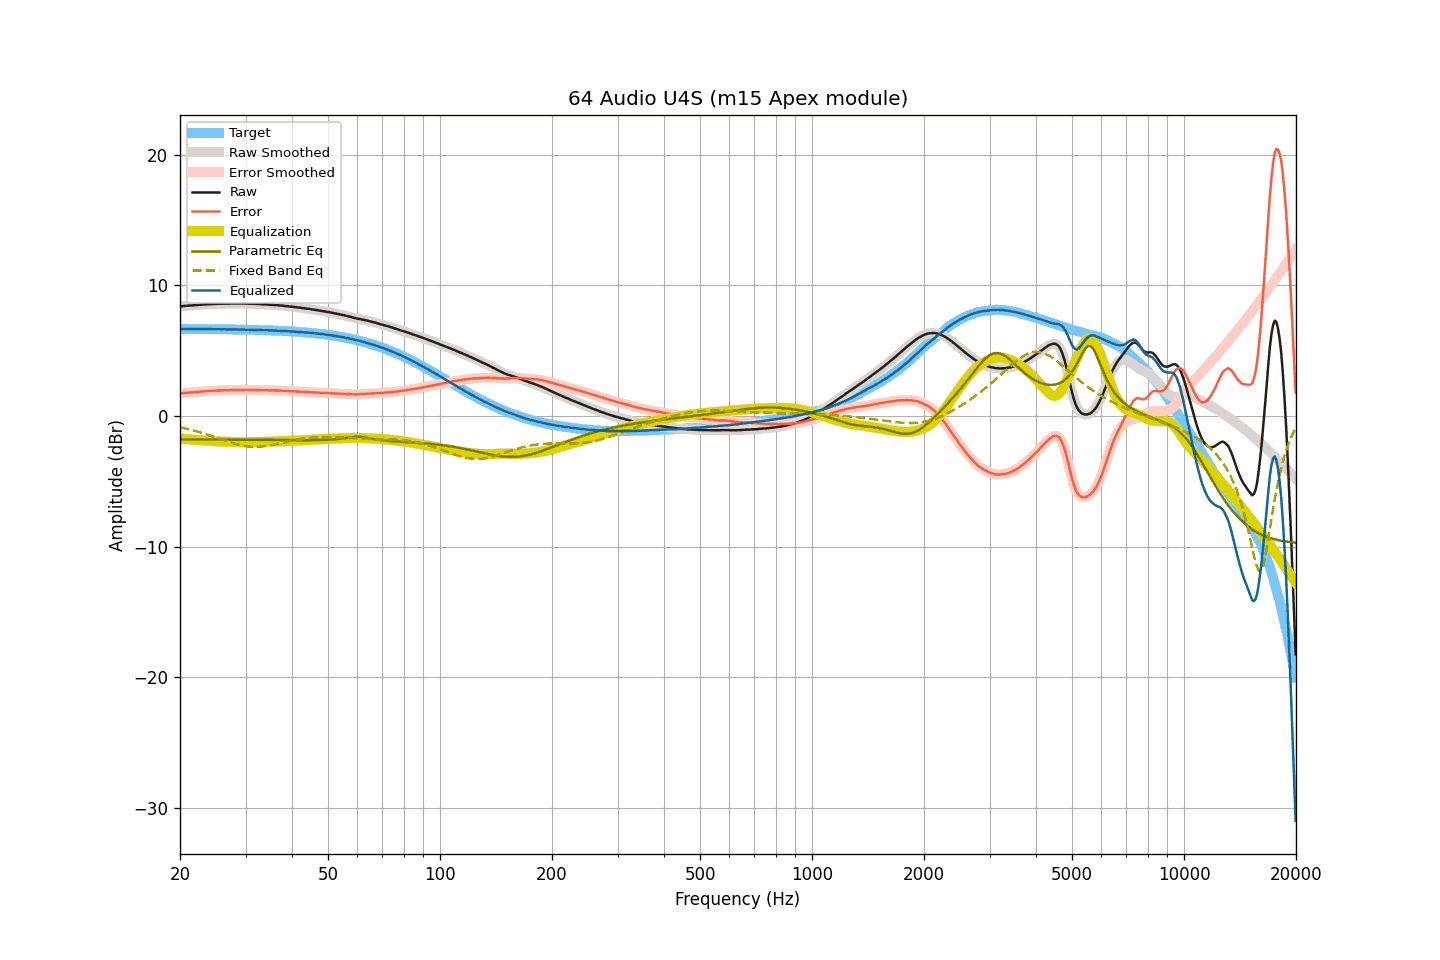

The data file committed next to this chart (first rows):
frequency, raw, smoothed, error, error_smoothed, equalization, parametric_eq, fixed_band_eq, equalized_raw, equalized_smoothed, target
20.00, 8.38, 8.38, 1.72, 1.72, -1.72, -1.79, -0.87, 6.65, 6.65, 6.66
20.20, 8.39, 8.39, 1.73, 1.74, -1.74, -1.79, -0.90, 6.65, 6.66, 6.66
20.40, 8.41, 8.41, 1.75, 1.75, -1.75, -1.79, -0.92, 6.66, 6.66, 6.66
20.61, 8.42, 8.42, 1.76, 1.76, -1.76, -1.79, -0.95, 6.66, 6.66, 6.66
20.81, 8.43, 8.43, 1.77, 1.77, -1.77, -1.79, -0.98, 6.66, 6.66, 6.66
21.02, 8.44, 8.44, 1.78, 1.79, -1.78, -1.79, -1.01, 6.66, 6.66, 6.65
21.23, 8.45, 8.45, 1.80, 1.79, -1.79, -1.79, -1.04, 6.66, 6.66, 6.65
21.44, 8.46, 8.46, 1.81, 1.80, -1.80, -1.79, -1.07, 6.66, 6.65, 6.65
21.66, 8.46, 8.46, 1.81, 1.81, -1.81, -1.79, -1.10, 6.65, 6.65, 6.65
21.87, 8.47, 8.47, 1.82, 1.82, -1.82, -1.79, -1.13, 6.65, 6.65, 6.65
22.09, 8.48, 8.48, 1.83, 1.83, -1.83, -1.79, -1.16, 6.65, 6.65, 6.65
22.31, 8.49, 8.49, 1.84, 1.84, -1.84, -1.80, -1.20, 6.65, 6.65, 6.65
22.54, 8.50, 8.50, 1.85, 1.85, -1.85, -1.80, -1.23, 6.65, 6.65, 6.65
22.76, 8.51, 8.51, 1.86, 1.86, -1.86, -1.80, -1.27, 6.65, 6.65, 6.65
22.99, 8.52, 8.52, 1.87, 1.87, -1.87, -1.80, -1.31, 6.65, 6.65, 6.65
23.22, 8.53, 8.53, 1.88, 1.88, -1.88, -1.80, -1.34, 6.65, 6.65, 6.65
23.45, 8.54, 8.54, 1.89, 1.89, -1.89, -1.80, -1.38, 6.65, 6.65, 6.65
23.69, 8.55, 8.55, 1.90, 1.90, -1.90, -1.80, -1.42, 6.65, 6.64, 6.64
23.92, 8.55, 8.55, 1.91, 1.91, -1.91, -1.80, -1.46, 6.64, 6.64, 6.64
24.16, 8.56, 8.56, 1.92, 1.92, -1.92, -1.80, -1.50, 6.64, 6.64, 6.64
24.40, 8.57, 8.57, 1.93, 1.93, -1.93, -1.80, -1.54, 6.64, 6.64, 6.64
24.65, 8.57, 8.57, 1.93, 1.93, -1.93, -1.80, -1.58, 6.64, 6.64, 6.64
24.89, 8.58, 8.58, 1.94, 1.94, -1.94, -1.80, -1.63, 6.64, 6.64, 6.64
25.14, 8.58, 8.58, 1.94, 1.95, -1.95, -1.80, -1.67, 6.63, 6.64, 6.64
25.39, 8.59, 8.59, 1.95, 1.95, -1.95, -1.80, -1.71, 6.64, 6.64, 6.64
25.65, 8.59, 8.59, 1.96, 1.96, -1.96, -1.81, -1.75, 6.63, 6.63, 6.63
25.91, 8.59, 8.59, 1.96, 1.96, -1.96, -1.81, -1.80, 6.63, 6.63, 6.63
26.16, 8.60, 8.60, 1.97, 1.96, -1.96, -1.81, -1.84, 6.63, 6.63, 6.63
26.43, 8.60, 8.60, 1.97, 1.97, -1.97, -1.81, -1.88, 6.63, 6.63, 6.63
26.69, 8.60, 8.60, 1.97, 1.97, -1.97, -1.81, -1.92, 6.63, 6.63, 6.63
26.96, 8.60, 8.60, 1.97, 1.97, -1.98, -1.81, -1.96, 6.62, 6.62, 6.63
27.23, 8.60, 8.60, 1.98, 1.98, -1.98, -1.81, -2.00, 6.62, 6.62, 6.62
27.50, 8.61, 8.61, 1.99, 1.98, -1.98, -1.81, -2.04, 6.63, 6.62, 6.62
27.77, 8.61, 8.61, 1.99, 1.99, -1.99, -1.81, -2.08, 6.62, 6.62, 6.62
28.05, 8.61, 8.61, 1.99, 1.99, -1.99, -1.81, -2.12, 6.62, 6.62, 6.62
28.33, 8.61, 8.61, 1.99, 1.99, -1.99, -1.81, -2.15, 6.62, 6.62, 6.62
28.62, 8.61, 8.61, 2.00, 2.00, -2.00, -1.81, -2.18, 6.61, 6.61, 6.61
28.90, 8.61, 8.61, 2.00, 2.00, -2.00, -1.82, -2.21, 6.61, 6.61, 6.61
29.19, 8.61, 8.61, 2.00, 2.00, -2.00, -1.82, -2.24, 6.61, 6.61, 6.61
29.48, 8.61, 8.61, 2.00, 2.00, -2.00, -1.82, -2.27, 6.61, 6.61, 6.61
29.78, 8.61, 8.61, 2.00, 2.00, -2.00, -1.82, -2.29, 6.61, 6.61, 6.60
30.08, 8.60, 8.60, 2.00, 2.00, -2.00, -1.82, -2.31, 6.60, 6.60, 6.60
30.38, 8.60, 8.60, 2.00, 2.00, -2.00, -1.82, -2.33, 6.60, 6.60, 6.60
30.68, 8.59, 8.59, 1.99, 2.00, -2.00, -1.82, -2.34, 6.59, 6.59, 6.60
30.99, 8.59, 8.59, 2.00, 2.00, -2.00, -1.82, -2.35, 6.59, 6.59, 6.59
31.30, 8.59, 8.59, 2.00, 2.00, -2.00, -1.82, -2.36, 6.59, 6.59, 6.59
31.61, 8.58, 8.58, 1.99, 1.99, -1.99, -1.82, -2.36, 6.58, 6.59, 6.59
31.93, 8.58, 8.58, 2.00, 1.99, -1.99, -1.82, -2.36, 6.59, 6.58, 6.58
32.24, 8.57, 8.57, 1.99, 1.99, -1.99, -1.83, -2.36, 6.58, 6.58, 6.58
32.57, 8.57, 8.57, 1.99, 1.99, -1.99, -1.83, -2.36, 6.58, 6.58, 6.58
32.89, 8.56, 8.56, 1.99, 1.98, -1.99, -1.83, -2.35, 6.57, 6.57, 6.57
33.22, 8.55, 8.55, 1.98, 1.98, -1.98, -1.83, -2.34, 6.57, 6.57, 6.57
33.55, 8.54, 8.54, 1.97, 1.98, -1.98, -1.83, -2.32, 6.56, 6.56, 6.57
33.89, 8.54, 8.54, 1.98, 1.97, -1.97, -1.83, -2.31, 6.57, 6.56, 6.56
34.23, 8.53, 8.53, 1.97, 1.97, -1.97, -1.83, -2.29, 6.56, 6.56, 6.56
34.57, 8.52, 8.52, 1.97, 1.97, -1.97, -1.83, -2.27, 6.55, 6.55, 6.55
34.92, 8.51, 8.51, 1.96, 1.96, -1.96, -1.83, -2.25, 6.55, 6.55, 6.55
35.27, 8.50, 8.50, 1.96, 1.96, -1.96, -1.83, -2.23, 6.54, 6.54, 6.54
35.62, 8.50, 8.50, 1.96, 1.96, -1.96, -1.84, -2.20, 6.54, 6.54, 6.54
35.97, 8.49, 8.49, 1.96, 1.96, -1.95, -1.84, -2.18, 6.53, 6.53, 6.53
... 635 more rows
